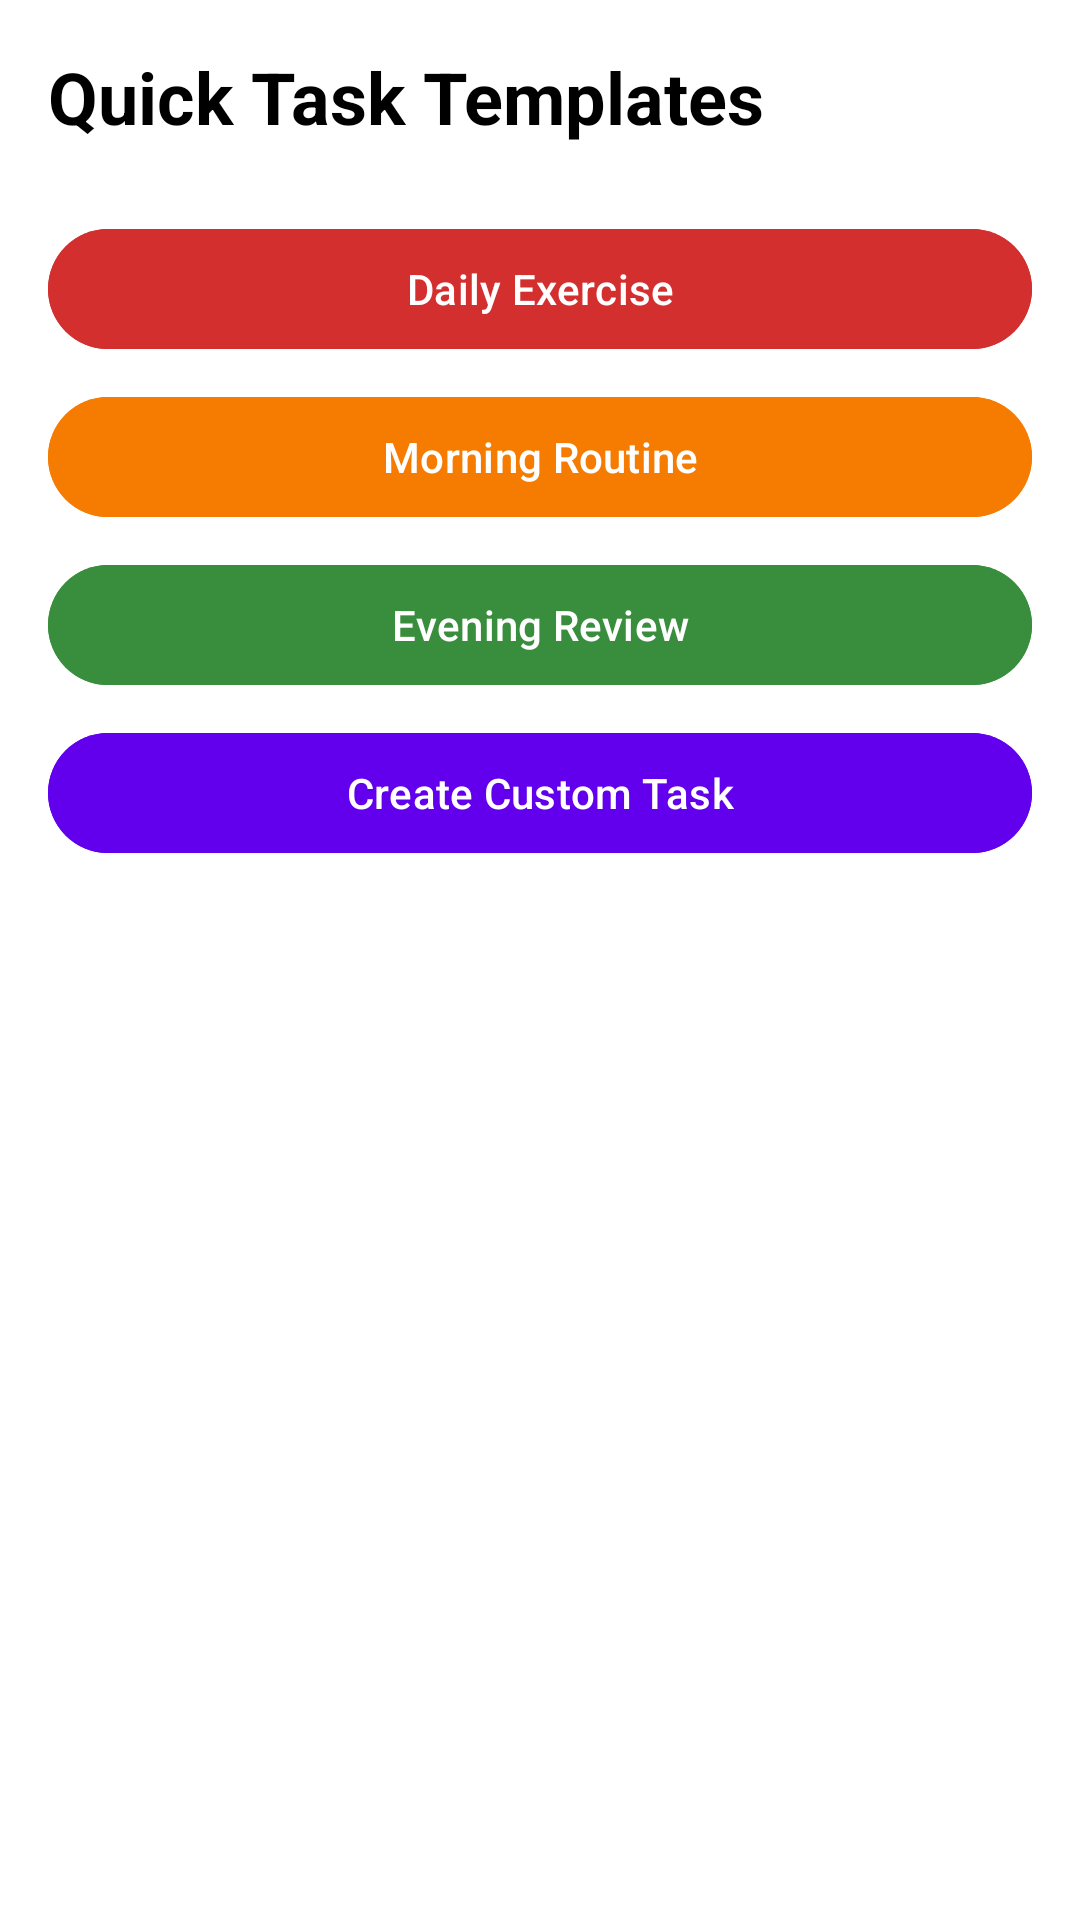

The Android layout XML behind this screen, and the referenced resources:
<!-- AndroidManifest.xml: application theme Theme.HabbitTracker -->
<!-- res/layout/dialog_quick_tasks.xml -->
<?xml version="1.0" encoding="utf-8"?>
<LinearLayout xmlns:android="http://schemas.android.com/apk/res/android"
    xmlns:app="http://schemas.android.com/apk/res-auto"
    android:layout_width="match_parent"
    android:layout_height="wrap_content"
    android:orientation="vertical"
    android:padding="@dimen/spacing_medium"
    android:background="?attr/colorSurface">

    <TextView
        android:layout_width="match_parent"
        android:layout_height="wrap_content"
        android:text="Quick Task Templates"
        android:textSize="@dimen/text_size_title"
        android:textStyle="bold"
        android:textColor="?attr/colorOnSurface"
        android:layout_marginBottom="@dimen/spacing_large" />

    <LinearLayout
        android:layout_width="match_parent"
        android:layout_height="wrap_content"
        android:orientation="vertical">

        <com.google.android.material.button.MaterialButton
            android:id="@+id/btnQuickHabit"
            android:layout_width="match_parent"
            android:layout_height="wrap_content"
            android:layout_marginBottom="@dimen/spacing_small"
            android:text="Daily Exercise"
            android:textColor="@color/white"
            android:backgroundTint="@color/priority_high"
            style="@style/Widget.Material3.Button" />

        <com.google.android.material.button.MaterialButton
            android:id="@+id/btnQuickTask"
            android:layout_width="match_parent"
            android:layout_height="wrap_content"
            android:layout_marginBottom="@dimen/spacing_small"
            android:text="Morning Routine"
            android:textColor="@color/white"
            android:backgroundTint="@color/priority_medium"
            style="@style/Widget.Material3.Button" />

        <com.google.android.material.button.MaterialButton
            android:id="@+id/btnQuickReminder"
            android:layout_width="match_parent"
            android:layout_height="wrap_content"
            android:layout_marginBottom="@dimen/spacing_small"
            android:text="Evening Review"
            android:textColor="@color/white"
            android:backgroundTint="@color/priority_low"
            style="@style/Widget.Material3.Button" />

        <com.google.android.material.button.MaterialButton
            android:id="@+id/btnCustomTask"
            android:layout_width="match_parent"
            android:layout_height="wrap_content"
            android:text="Create Custom Task"
            android:textColor="?attr/colorOnPrimary"
            android:backgroundTint="?attr/colorPrimary"
            style="@style/Widget.Material3.Button" />

    </LinearLayout>

</LinearLayout>
<!-- resources referenced by this layout -->
<resources>
  <color name="priority_high">#D32F2F</color>
  <color name="priority_low">#388E3C</color>
  <color name="priority_medium">#F57C00</color>
  <color name="white">#FFFFFFFF</color>
  <dimen name="spacing_large">24dp</dimen>
  <dimen name="spacing_medium">16dp</dimen>
  <dimen name="spacing_small">8dp</dimen>
  <dimen name="text_size_title">24sp</dimen>
  <style name="Theme.HabbitTracker" parent="Base.Theme.HabbitTracker" />
  <style name="Base.Theme.HabbitTracker" parent="Theme.Material3.DayNight.NoActionBar">
          
          <item name="colorPrimary">@color/primary</item>
          <item name="colorPrimaryVariant">@color/primary_variant</item>
          <item name="colorOnPrimary">@color/white</item>
          
          <item name="colorSecondary">@color/secondary</item>
          <item name="colorSecondaryVariant">@color/secondary_variant</item>
          <item name="colorOnSecondary">@color/black</item>
  
          <item name="android:colorBackground">@color/white</item>
          <item name="colorSurface">@color/white</item>
          <item name="colorOnSurface">@color/black</item>
          <item name="colorOnBackground">@color/black</item>
          
          <item name="android:statusBarColor">?attr/colorPrimary</item>
          <item name="android:windowLightStatusBar">true</item>
      </style>
  <color name="primary">#6200EE</color>
  <color name="primary_variant">#3700B3</color>
  <color name="secondary">#03DAC6</color>
  <color name="secondary_variant">#018786</color>
  <color name="black">#FF000000</color>
</resources>
